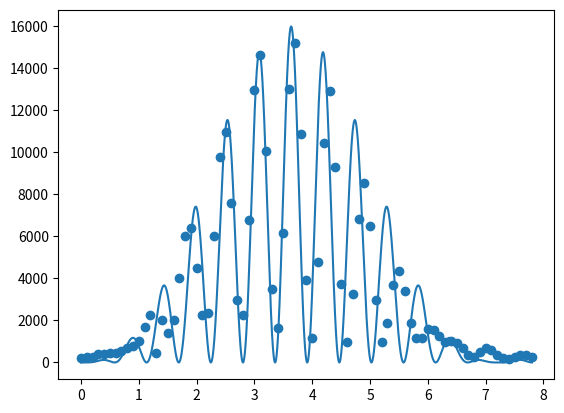

Recreate this plot in Python.
import matplotlib.pyplot as plt
from numpy import linspace
import math

# slit positions
x = linspace(0, 7.8, num = 79)
# counts
y = [204, 262, 279, 383, 417, 436, 433, 545, 676, 807, 1018, 1699, 2251, 447, 2030, 1400, 2017, 4015, 6004, 6416, 4486, 2277, 2356, 6024, 9786, 10958, 7580, 2972, 2251, 6794, 12971, 14641, 10074, 3479, 1663, 6152, 13028, 15237, 10886, 3937, 1160, 4778, 10462, 12905, 9286, 3733, 974, 3263, 6825, 8544, 6521, 2975, 994, 1868, 3692, 4338, 3410, 1879, 1166, 1176, 1601, 1550, 1282, 994, 1025, 915, 684, 347, 273, 485, 680, 574, 370, 216, 186, 260, 354, 358, 282]
plt.scatter(x, y)

# manual fit according to Io sinc^2(alpha) cos^2(beta) numbers are arbitrarily chosen until it fit
x = linspace(0,7.8, 7900)
y = []
I = 16000
a = 0.14
b = 0.9
l =500 * 10 ** -3
c = 3.635
for i in x:
    y.append(I * (math.sin(math.pi * a * (i - c) / l) / math.pi / a / (i - c) * l) ** 2 * math.cos(math.pi * b * (i - c) / l) ** 2)
plt.plot(x, y)
plt.show()